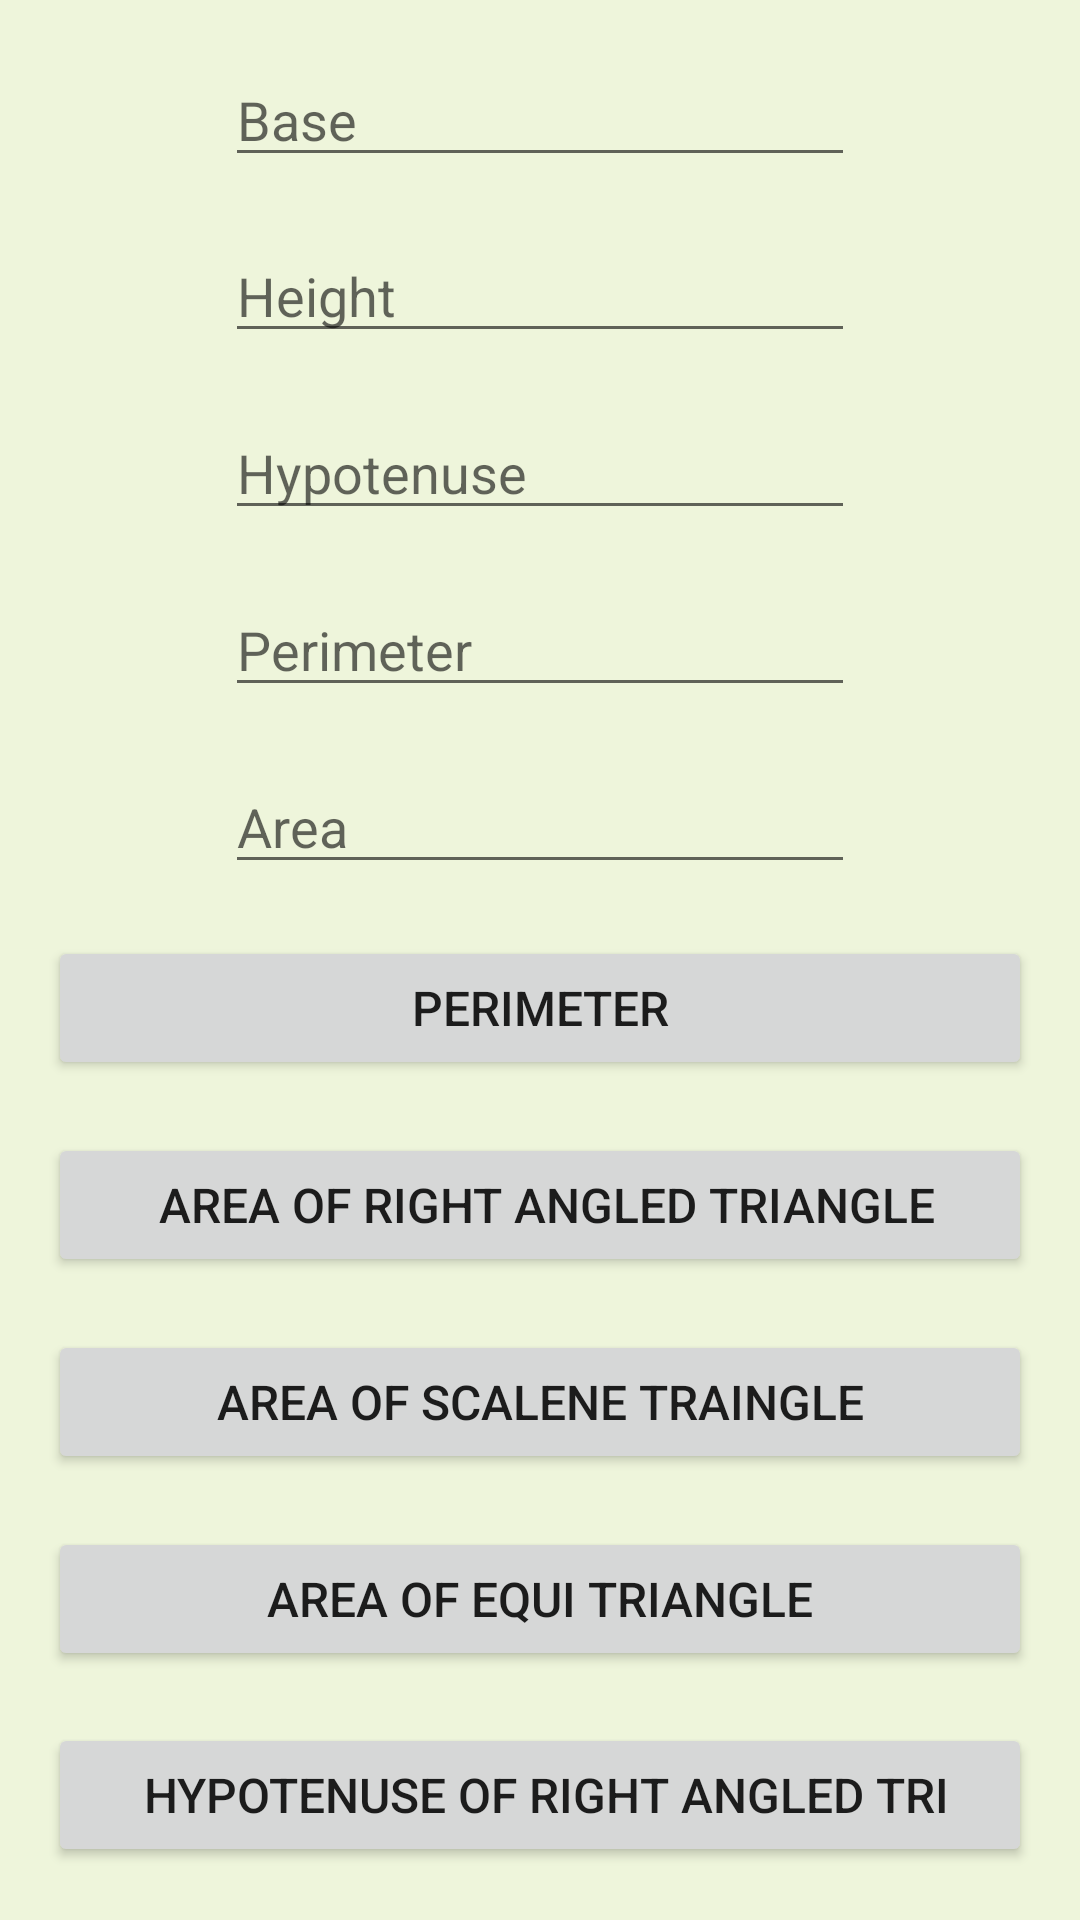

Layout XML and referenced resources for this Android screen:
<!-- AndroidManifest.xml: application theme Theme.MathsTricksNew -->
<!-- res/layout/activity_triangle.xml -->
<?xml version="1.0" encoding="utf-8"?>
<androidx.constraintlayout.widget.ConstraintLayout xmlns:android="http://schemas.android.com/apk/res/android"
    xmlns:app="http://schemas.android.com/apk/res-auto"
    xmlns:tools="http://schemas.android.com/tools"
    android:layout_width="match_parent"
    android:layout_height="match_parent"
    android:background="#EEF5DB"
    tools:context=".Triangle">

    <EditText
        android:id="@+id/editTextNumberDecimal7"
        android:layout_width="wrap_content"
        android:layout_height="wrap_content"
        android:ems="10"
        android:hint="Base"
        android:inputType="numberDecimal"
        app:layout_constraintBottom_toTopOf="@+id/editTextNumberDecimal8"
        app:layout_constraintEnd_toEndOf="parent"
        app:layout_constraintHorizontal_bias="0.5"
        app:layout_constraintStart_toStartOf="parent"
        app:layout_constraintTop_toTopOf="parent"
        tools:ignore="TouchTargetSizeCheck,TouchTargetSizeCheck,SpeakableTextPresentCheck" />

    <EditText
        android:id="@+id/editTextNumberDecimal8"
        android:layout_width="wrap_content"
        android:layout_height="wrap_content"
        android:ems="10"
        android:hint="Height"
        android:inputType="numberDecimal"
        app:layout_constraintBottom_toTopOf="@+id/editTextNumberDecimal9"
        app:layout_constraintEnd_toEndOf="parent"
        app:layout_constraintHorizontal_bias="0.5"
        app:layout_constraintStart_toStartOf="parent"
        app:layout_constraintTop_toBottomOf="@+id/editTextNumberDecimal7"
        tools:ignore="SpeakableTextPresentCheck,TouchTargetSizeCheck" />

    <EditText
        android:id="@+id/editTextNumberDecimal9"
        android:layout_width="wrap_content"
        android:layout_height="wrap_content"
        android:ems="10"
        android:hint="Hypotenuse"
        android:inputType="numberDecimal"
        app:layout_constraintBottom_toTopOf="@+id/editTextNumberDecimal10"
        app:layout_constraintEnd_toEndOf="parent"
        app:layout_constraintHorizontal_bias="0.5"
        app:layout_constraintStart_toStartOf="parent"
        app:layout_constraintTop_toBottomOf="@+id/editTextNumberDecimal8"
        tools:ignore="SpeakableTextPresentCheck,TouchTargetSizeCheck" />

    <EditText
        android:id="@+id/editTextNumberDecimal10"
        android:layout_width="wrap_content"
        android:layout_height="wrap_content"
        android:ems="10"
        android:hint="Perimeter"
        android:inputType="numberDecimal"
        app:layout_constraintBottom_toTopOf="@+id/editTextNumberDecimal11"
        app:layout_constraintEnd_toEndOf="parent"
        app:layout_constraintHorizontal_bias="0.5"
        app:layout_constraintStart_toStartOf="parent"
        app:layout_constraintTop_toBottomOf="@+id/editTextNumberDecimal9"
        tools:ignore="SpeakableTextPresentCheck,TouchTargetSizeCheck" />

    <EditText
        android:id="@+id/editTextNumberDecimal11"
        android:layout_width="wrap_content"
        android:layout_height="wrap_content"
        android:ems="10"
        android:hint="Area"
        android:inputType="numberDecimal"
        app:layout_constraintBottom_toTopOf="@+id/button23"
        app:layout_constraintEnd_toEndOf="parent"
        app:layout_constraintHorizontal_bias="0.5"
        app:layout_constraintStart_toStartOf="parent"
        app:layout_constraintTop_toBottomOf="@+id/editTextNumberDecimal10"
        tools:ignore="SpeakableTextPresentCheck,SpeakableTextPresentCheck,TouchTargetSizeCheck" />

    <Button
        android:id="@+id/button23"
        android:layout_width="match_parent"
        android:layout_height="wrap_content"
        android:layout_marginLeft="16dp"
        android:layout_marginRight="16dp"
        android:onClick="peri"
        android:text="Perimeter"
        android:textSize="16sp"
        app:layout_constraintBottom_toTopOf="@+id/button24"
        app:layout_constraintEnd_toEndOf="parent"
        app:layout_constraintHorizontal_bias="0.5"
        app:layout_constraintStart_toStartOf="parent"
        app:layout_constraintTop_toBottomOf="@+id/editTextNumberDecimal11" />

    <Button
        android:id="@+id/button24"
        android:layout_width="match_parent"
        android:layout_height="wrap_content"
        android:layout_marginLeft="16dp"
        android:layout_marginRight="16dp"
        android:onClick="ar"
        android:text=" Area of Right Angled triangle"
        android:textSize="16sp"
        app:layout_constraintBottom_toTopOf="@+id/button27"
        app:layout_constraintEnd_toEndOf="parent"
        app:layout_constraintStart_toStartOf="parent"
        app:layout_constraintTop_toBottomOf="@+id/button23" />

    <Button
        android:id="@+id/button25"
        android:layout_width="match_parent"
        android:layout_height="wrap_content"
        android:layout_marginLeft="16dp"
        android:layout_marginRight="16dp"
        android:onClick="hypo"
        android:text=" Hypotenuse of right angled tri"
        android:textSize="16sp"
        app:layout_constraintBottom_toBottomOf="parent"
        app:layout_constraintEnd_toEndOf="parent"
        app:layout_constraintHorizontal_bias="0.5"
        app:layout_constraintStart_toStartOf="parent"
        app:layout_constraintTop_toBottomOf="@+id/button26" />

    <Button
        android:id="@+id/button26"
        android:layout_width="match_parent"
        android:layout_height="wrap_content"
        android:layout_marginLeft="16dp"
        android:layout_marginRight="16dp"
        android:onClick="ea"
        android:text="Area of Equi Triangle"
        android:textSize="16sp"
        app:layout_constraintBottom_toTopOf="@+id/button25"
        app:layout_constraintEnd_toEndOf="parent"
        app:layout_constraintHorizontal_bias="0.5"
        app:layout_constraintStart_toStartOf="parent"
        app:layout_constraintTop_toBottomOf="@+id/button27" />

    <Button
        android:id="@+id/button27"
        android:layout_width="match_parent"
        android:layout_height="wrap_content"
        android:layout_marginLeft="16dp"
        android:layout_marginRight="16dp"
        android:onClick="sa"
        android:text="Area of Scalene Traingle"
        android:textSize="16sp"
        app:layout_constraintBottom_toTopOf="@+id/button26"
        app:layout_constraintEnd_toEndOf="parent"
        app:layout_constraintHorizontal_bias="0.5"
        app:layout_constraintStart_toStartOf="parent"
        app:layout_constraintTop_toBottomOf="@+id/button24" />

</androidx.constraintlayout.widget.ConstraintLayout>
<!-- resources referenced by this layout -->
<resources>
  <style name="Theme.MathsTricksNew" parent="Theme.MaterialComponents.DayNight.DarkActionBar">
          
          <item name="colorPrimary">@color/purple_500</item>
          <item name="colorPrimaryVariant">@color/purple_700</item>
          <item name="colorOnPrimary">@color/white</item>
          
          <item name="colorSecondary">@color/teal_200</item>
          <item name="colorSecondaryVariant">@color/teal_700</item>
          <item name="colorOnSecondary">@color/black</item>
          
          <item name="android:statusBarColor" tools:targetApi="l">?attr/colorPrimaryVariant</item>
          
      </style>
  <!-- not gathered from this repository: default colours our renderer supplied (Android Studio template values) -->
  <color name="purple_500">#FF6200EE</color>
  <color name="purple_700">#FF3700B3</color>
  <color name="teal_200">#FF03DAC5</color>
  <color name="teal_700">#FF018786</color>
  <color name="black">#FF000000</color>
  <color name="white">#FFFFFFFF</color>
</resources>
